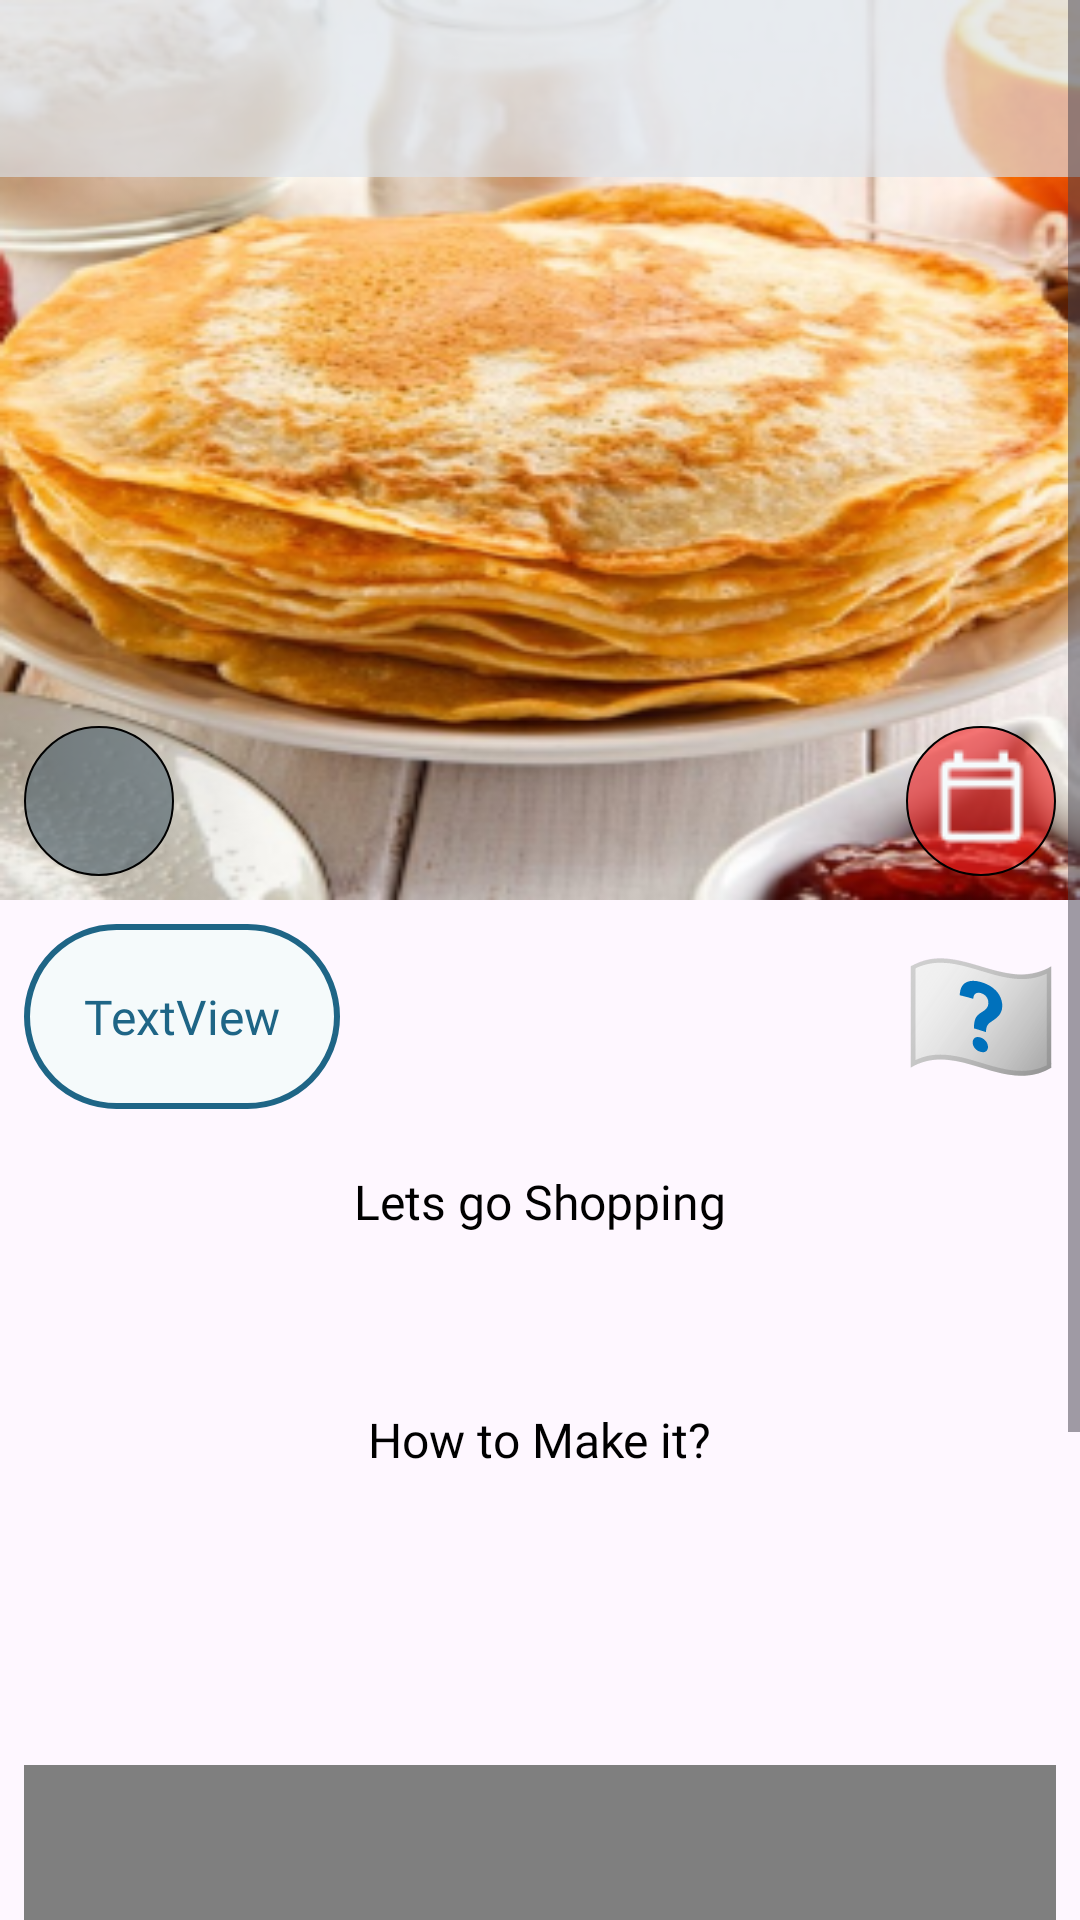

Write the Android layout XML for this screen, with the resource values it uses.
<!-- AndroidManifest.xml: application theme Theme.KershHelper -->
<!-- res/layout/fragment_meal_details.xml -->
<?xml version="1.0" encoding="utf-8"?>
<androidx.constraintlayout.widget.ConstraintLayout xmlns:android="http://schemas.android.com/apk/res/android"
    xmlns:app="http://schemas.android.com/apk/res-auto"
    xmlns:tools="http://schemas.android.com/tools"
    android:id="@+id/frameLayout"
    android:layout_width="match_parent"
    android:layout_height="match_parent"
    tools:context=".features.mainappfeatures.mealdetails.MealDetailsFragment">

    <ScrollView
        android:layout_width="match_parent"
        android:layout_height="match_parent"
        app:layout_constraintStart_toStartOf="parent"
        app:layout_constraintTop_toTopOf="parent">

        <androidx.constraintlayout.widget.ConstraintLayout
            android:layout_width="match_parent"
            android:layout_height="wrap_content">

            <WebView
                android:id="@+id/youtoubeVid"
                android:layout_width="0dp"
                android:layout_height="250dp"
                android:layout_marginStart="8dp"
                android:layout_marginTop="20dp"
                android:layout_marginEnd="8dp"
                android:layout_marginBottom="20dp"
                app:layout_constraintBottom_toBottomOf="parent"
                app:layout_constraintEnd_toEndOf="parent"
                app:layout_constraintStart_toStartOf="parent"
                app:layout_constraintTop_toBottomOf="@+id/detailsInstruction" />

            <TextView
                android:id="@+id/detailsInstruction"
                android:layout_width="0dp"
                android:layout_height="wrap_content"
                android:layout_marginStart="8dp"
                android:layout_marginTop="16dp"
                android:layout_marginEnd="8dp"
                android:fontFamily="@font/roboto"
                android:maxEms="50"
                android:paddingBottom="40dp"
                android:textAlignment="center"
                android:textColor="@color/primary_color"
                android:textSize="16dp"
                app:layout_constraintEnd_toEndOf="parent"
                app:layout_constraintStart_toStartOf="parent"
                app:layout_constraintTop_toBottomOf="@+id/textView19"
                tools:text="1/0 salt\t\t\t 1cup milk\t\t\t blah blah blah " />

            <ImageView
                android:id="@+id/detalisMainImage"
                android:layout_width="match_parent"
                android:layout_height="300dp"
                android:scaleType="fitXY"
                android:src="@drawable/food_photo"
                app:layout_constraintStart_toStartOf="parent"
                app:layout_constraintTop_toTopOf="parent" />

            <ImageButton
                android:id="@+id/detailsSaveBtn"
                android:layout_width="50dp"
                android:layout_height="50dp"
                android:layout_marginStart="8dp"
                android:layout_marginBottom="8dp"
                android:background="@drawable/card_save_btn_background"
                android:src="@drawable/save_icon"
                android:tint="@color/surface"
                app:layout_constraintBottom_toBottomOf="@+id/detalisMainImage"
                app:layout_constraintStart_toStartOf="@+id/detalisMainImage" />

            <ImageButton
                android:id="@+id/detailsAddToCalendarBtn"
                android:layout_width="50dp"
                android:layout_height="50dp"
                android:layout_marginEnd="8dp"
                android:layout_marginBottom="8dp"
                android:background="@drawable/add_to_calendar_background"
                android:src="@drawable/calendar"
                android:tint="@color/surface"
                app:layout_constraintBottom_toBottomOf="@+id/detalisMainImage"
                app:layout_constraintEnd_toEndOf="@+id/detalisMainImage" />

            <androidx.constraintlayout.widget.Group
                android:id="@+id/group6"
                android:layout_width="match_parent"
                android:layout_height="0dp"
                android:background="@color/surfacevariant50op"
                app:constraint_referenced_ids="detailsMealName,detailsBackBtn,detailsSrcBtn"
                app:layout_constraintBottom_toBottomOf="@+id/detailsMealName"
                app:layout_constraintEnd_toEndOf="parent"
                app:layout_constraintStart_toStartOf="parent"
                app:layout_constraintTop_toTopOf="parent" />

            <ImageButton
                android:id="@+id/detailsBackBtn"
                android:layout_width="wrap_content"
                android:layout_height="wrap_content"
                android:layout_marginStart="8dp"
                android:backgroundTint="#00FFFFFF"
                android:src="@drawable/baseline_arrow_back_24"
                app:layout_constraintBottom_toBottomOf="@+id/detailsMealName"
                app:layout_constraintStart_toStartOf="parent"
                app:layout_constraintTop_toTopOf="@+id/detailsMealName"
                app:tint="@color/primary_color" />

            <ImageButton
                android:id="@+id/detailsSrcBtn"
                android:layout_width="40dp"
                android:layout_height="40dp"
                android:layout_marginEnd="8dp"
                android:background="#00FFFFFF"
                android:scaleType="fitXY"
                android:src="@drawable/baseline_info_outline_24"
                android:tint="@color/primary_color"
                app:layout_constraintBottom_toBottomOf="@+id/detailsMealName"
                app:layout_constraintEnd_toEndOf="parent"
                app:layout_constraintTop_toTopOf="@+id/detailsMealName" />

            <TextView
                android:id="@+id/detailsMealName"
                android:layout_width="0dp"
                android:layout_height="wrap_content"
                android:layout_marginStart="8dp"
                android:layout_marginTop="8dp"
                android:layout_marginEnd="8dp"
                android:fontFamily="@font/roboto"
                android:paddingBottom="8dp"
                android:textAlignment="center"
                android:textColor="@color/primary_color"
                android:textSize="32dp"
                android:textStyle="bold"
                app:layout_constraintEnd_toStartOf="@+id/detailsSrcBtn"
                app:layout_constraintHorizontal_bias="0.5"
                app:layout_constraintStart_toEndOf="@+id/detailsBackBtn"
                app:layout_constraintTop_toTopOf="parent"
                tools:text="Blini Pancakes" />

            <TextView
                android:id="@+id/detailsCategory"
                android:layout_width="wrap_content"
                android:layout_height="wrap_content"
                android:layout_marginStart="8dp"
                android:layout_marginTop="8dp"
                android:background="@drawable/category_background"
                android:fontFamily="@font/roboto"
                android:text="TextView"
                android:textColor="@color/primary_color"
                android:textSize="16dp"
                app:layout_constraintStart_toStartOf="parent"
                app:layout_constraintTop_toBottomOf="@+id/detalisMainImage" />

            <ImageView
                android:id="@+id/detailsFlag"
                android:layout_width="50dp"
                android:layout_height="50dp"
                android:layout_marginEnd="8dp"
                android:src="@drawable/unknown_flag_icon"
                app:layout_constraintBottom_toBottomOf="@+id/detailsCategory"
                app:layout_constraintEnd_toEndOf="parent"
                app:layout_constraintTop_toTopOf="@+id/detailsCategory" />

            <TextView
                android:id="@+id/textView18"
                android:layout_width="wrap_content"
                android:layout_height="wrap_content"
                android:layout_marginTop="20dp"
                android:fontFamily="@font/roboto"
                android:text="@string/lets_go_shopping"
                android:textColor="@color/black"
                android:textSize="16dp"
                app:layout_constraintEnd_toEndOf="parent"
                app:layout_constraintHorizontal_bias="0.5"
                app:layout_constraintStart_toStartOf="parent"
                app:layout_constraintTop_toBottomOf="@+id/detailsCategory" />

            <TextView
                android:id="@+id/detailsIngredients"
                android:layout_width="wrap_content"
                android:layout_height="wrap_content"
                android:layout_marginTop="16dp"
                android:fontFamily="@font/roboto"
                android:textAlignment="center"
                android:textColor="@color/primary_color"
                android:textSize="16dp"
                app:layout_constraintEnd_toEndOf="@+id/textView18"
                app:layout_constraintStart_toStartOf="@+id/textView18"
                app:layout_constraintTop_toBottomOf="@+id/textView18"
                tools:text="1/0 salt\t\t\t 1cup milk\t\t\t blah blah blah " />

            <TextView
                android:id="@+id/textView19"
                android:layout_width="wrap_content"
                android:layout_height="wrap_content"
                android:layout_marginTop="20dp"
                android:fontFamily="@font/roboto"
                android:text="@string/how_to_make_it"
                android:textColor="@color/black"
                android:textSize="16dp"
                app:layout_constraintEnd_toEndOf="parent"
                app:layout_constraintHorizontal_bias="0.5"
                app:layout_constraintStart_toStartOf="parent"
                app:layout_constraintTop_toBottomOf="@+id/detailsIngredients" />
        </androidx.constraintlayout.widget.ConstraintLayout>
    </ScrollView>


</androidx.constraintlayout.widget.ConstraintLayout>
<!-- resources referenced by this layout -->
<resources>
  <color name="black">#FF000000</color>
  <color name="primary_color">#1E6586</color>
  <color name="surface">#F5FAFB</color>
  <color name="surfacevariant50op">#AADDE3EA</color>
  <!-- drawable add_to_calendar_background (drawable) -->
  <?xml version="1.0" encoding="utf-8"?>
  <shape xmlns:android="http://schemas.android.com/apk/res/android">
      <solid android:color="@color/red_button_color"/>
      <corners android:radius="50dp"/>
      <padding android:top="10dp" android:bottom="10dp" android:left="10dp" android:right="10dp"/>
      <stroke android:width="0.5dp" android:color="@color/black"/>
  </shape>
  <!-- drawable calendar: png bitmap (drawable, 405 bytes) -->
  <!-- drawable card_save_btn_background (drawable) -->
  <?xml version="1.0" encoding="utf-8"?>
  <shape xmlns:android="http://schemas.android.com/apk/res/android">
      <solid android:color="@color/card_background_color"/>
      <corners android:radius="50dp"/>
      <padding android:top="10dp" android:bottom="10dp" android:left="10dp" android:right="10dp"/>
      <stroke android:width="0.5dp" android:color="@color/black"/>
  </shape>
  <!-- drawable category_background (drawable) -->
  <?xml version="1.0" encoding="utf-8"?>
  <shape xmlns:android="http://schemas.android.com/apk/res/android">
      <solid android:color="@color/surface"/>
      <stroke android:width="2dp" android:color="@color/primary_color"/>
      <corners android:radius="50dp"/>
      <padding android:top="20dp" android:bottom="20dp" android:left="20dp" android:right="20dp"/>
  </shape>
  <!-- drawable food_photo: png bitmap (drawable, 158484 bytes) -->
  <!-- drawable unknown_flag_icon: vector/xml drawable (drawable, 4121 chars, omitted) -->
  <string name="how_to_make_it">How to Make it?</string>
  <string name="lets_go_shopping">Lets go Shopping</string>
  <style name="Theme.KershHelper" parent="Base.Theme.KershHelper" />
  <color name="red_button_color">#99F62222</color>
  <color name="card_background_color">#994E616D</color>
  <style name="Base.Theme.KershHelper" parent="Theme.Material3.DayNight.NoActionBar">
          <item name="fontFamily">@font/roboto</item>
          <item name="font">@font/roboto</item>
          <item name="android:statusBarColor">@color/secondary_color</item>
          
          
      </style>
  <color name="secondary_color">#4E616D</color>
</resources>
